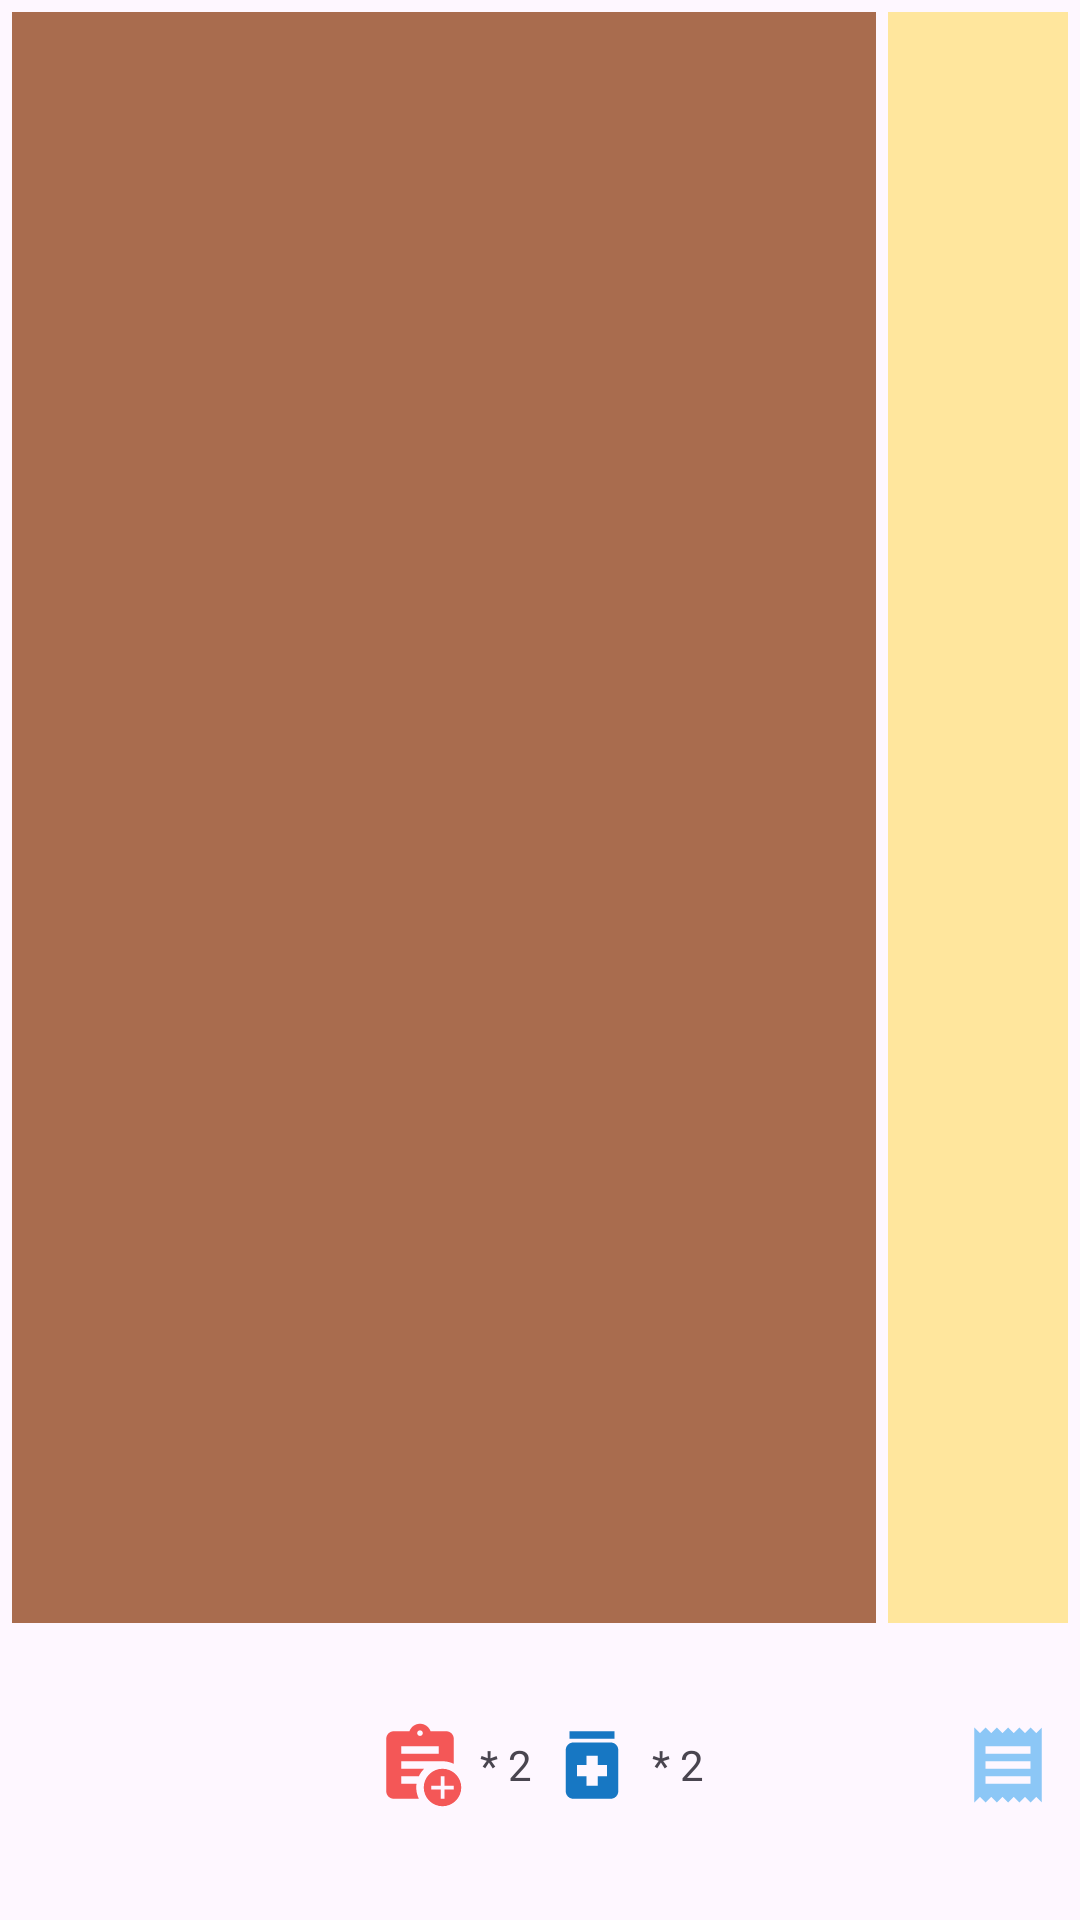

Android layout source for this screen:
<!-- AndroidManifest.xml: application theme Theme.DispensePro -->
<!-- res/layout/rack_dialog.xml -->
<?xml version="1.0" encoding="utf-8"?>
<LinearLayout xmlns:android="http://schemas.android.com/apk/res/android"
    xmlns:app="http://schemas.android.com/apk/res-auto"
    android:layout_width="match_parent"
    android:layout_height="match_parent"
    android:orientation="vertical"
    android:padding="4dp"
    android:weightSum="1">
    <LinearLayout
        android:layout_width="match_parent"
        android:layout_height="0dp"
        android:orientation="horizontal"
        android:layout_weight="0.85">

        <GridView
            android:id="@+id/gridView"
            android:layout_width="match_parent"
            android:layout_height="match_parent"
            android:numColumns="4"
            android:horizontalSpacing="4dp"
            android:verticalSpacing="4dp"
            android:stretchMode="columnWidth"
            android:background="@color/rack_bg"
            android:layout_weight="2"/>
        
        <androidx.recyclerview.widget.RecyclerView
            android:id="@+id/recyclerViewAlphabet"
            android:layout_width="60dp"
            android:layout_height="match_parent"
            android:layout_marginStart="4dp"
            android:background="@color/pending" />

    </LinearLayout>

<RelativeLayout
    android:id="@+id/liBottomActions"
    android:layout_width="match_parent"
    android:layout_height="0dp"
    android:orientation="horizontal"
    android:padding="5dp"
    android:layout_weight="0.15">
   <ImageView
       android:id="@+id/ivBack"
       android:layout_width="30dp"
       android:layout_height="30dp"
       android:src="@drawable/baseline_arrow_back_24"
       app:tint="@color/black"
       android:layout_alignParentStart="true"
       android:layout_centerVertical="true"/>

    <LinearLayout
        android:layout_width="wrap_content"
        android:layout_height="wrap_content"
        android:layout_centerInParent="true">
        <ImageView
            android:id="@+id/ivAddLabel"
            android:layout_width="30dp"
            android:layout_height="30dp"
            android:src="@drawable/add_label_24"
            android:layout_marginEnd="5dp"/>
        <TextView
            android:id="@+id/tvLabelCount"
            android:layout_width="wrap_content"
            android:layout_height="wrap_content"
            android:text="* 2"
            android:layout_gravity="center_vertical"
            android:layout_marginEnd="5dp"/>
        <ImageView
            android:id="@+id/ivAddDrug"
            android:layout_width="30dp"
            android:layout_height="30dp"
            android:src="@drawable/baseline_medication_24"
            android:layout_marginEnd="5dp"/>
        <TextView
            android:id="@+id/tvDrugCount"
            android:layout_width="wrap_content"
            android:layout_height="wrap_content"
            android:text="* 2"
            android:layout_gravity="center_vertical"/>
    </LinearLayout>
    <ImageView
        android:id="@+id/ivPrecription"
        android:layout_width="30dp"
        android:layout_height="30dp"
        android:src="@drawable/baseline_receipt_24"
        android:layout_alignParentEnd="true"
        android:layout_centerVertical="true"/>
</RelativeLayout>



</LinearLayout>
<!-- resources referenced by this layout -->
<resources>
  <color name="black">#FF000000</color>
  <color name="pending">#FFE69D</color>
  <color name="rack_bg">#A96C4E</color>
  <!-- drawable add_label_24 (drawable) -->
  <vector xmlns:android="http://schemas.android.com/apk/res/android"
      android:width="30dp"
      android:height="30dp"
      android:tint="#F45757"
      android:viewportWidth="24"
      android:viewportHeight="24">
  
      <path
          android:fillColor="@android:color/white"
          android:pathData="M18,13c-2.76,0 -5,2.24 -5,5s2.24,5 5,5s5,-2.24 5,-5S20.76,13 18,13zM21,18.5h-2.5V21h-1v-2.5H15v-1h2.5V15h1v2.5H21V18.5z" />
  
      <path
          android:fillColor="@android:color/white"
          android:pathData="M11.69,15c0.36,-0.75 0.84,-1.43 1.43,-2H7v-2c0,0 10.66,0 11,0c1.07,0 2.09,0.25 3,0.69V5c0,-1.1 -0.9,-2 -2,-2h-4.18C14.4,1.84 13.3,1 12,1S9.6,1.84 9.18,3H5C3.9,3 3,3.9 3,5v14c0,1.1 0.9,2 2,2h6.69C11.25,20.09 11,19.07 11,18c0,-0.34 0.03,-0.67 0.08,-1H7v-2H11.69zM12,2.75c0.41,0 0.75,0.34 0.75,0.75c0,0.41 -0.34,0.75 -0.75,0.75s-0.75,-0.34 -0.75,-0.75C11.25,3.09 11.59,2.75 12,2.75zM7,7h10v2H7V7z" />
  
  </vector>
  <!-- drawable baseline_medication_24 (drawable) -->
  <vector xmlns:android="http://schemas.android.com/apk/res/android"
      android:width="30dp"
      android:height="30dp"
      android:tint="#1777C3"
      android:viewportWidth="24"
      android:viewportHeight="24">
  
      <path
          android:fillColor="@android:color/white"
          android:pathData="M6,3h12v2h-12z" />
  
      <path
          android:fillColor="@android:color/white"
          android:pathData="M17,6H7C5.9,6 5,6.9 5,8v11c0,1.1 0.9,2 2,2h10c1.1,0 2,-0.9 2,-2V8C19,6.9 18.1,6 17,6zM16,15h-2.5v2.5h-3V15H8v-3h2.5V9.5h3V12H16V15z" />
  
  </vector>
  <!-- drawable baseline_receipt_24 (drawable) -->
  <vector xmlns:android="http://schemas.android.com/apk/res/android"
      android:width="30dp"
      android:height="30dp"
      android:tint="#8CC7F6"
      android:viewportWidth="24"
      android:viewportHeight="24">
  
      <path
          android:fillColor="@android:color/white"
          android:pathData="M18,17L6,17v-2h12v2zM18,13L6,13v-2h12v2zM18,9L6,9L6,7h12v2zM3,22l1.5,-1.5L6,22l1.5,-1.5L9,22l1.5,-1.5L12,22l1.5,-1.5L15,22l1.5,-1.5L18,22l1.5,-1.5L21,22L21,2l-1.5,1.5L18,2l-1.5,1.5L15,2l-1.5,1.5L12,2l-1.5,1.5L9,2 7.5,3.5 6,2 4.5,3.5 3,2v20z" />
  
  </vector>
  <style name="Theme.DispensePro" parent="Base.Theme.DispensePro" />
  <style name="Base.Theme.DispensePro" parent="Theme.Material3.Light.NoActionBar">
          
          <item name="colorPrimary">@color/app_color</item>
          <item name="colorOnPrimary">@color/app_color</item>
          <item name="colorPrimaryContainer">@color/app_color</item>
  
          
          <item name="android:statusBarColor">@color/app_bg</item>
  
          
          <item name="android:navigationBarColor">@color/app_bg</item>
      </style>
  <color name="app_color">#626160</color>
  <color name="app_bg">#EEE7FA</color>
</resources>
